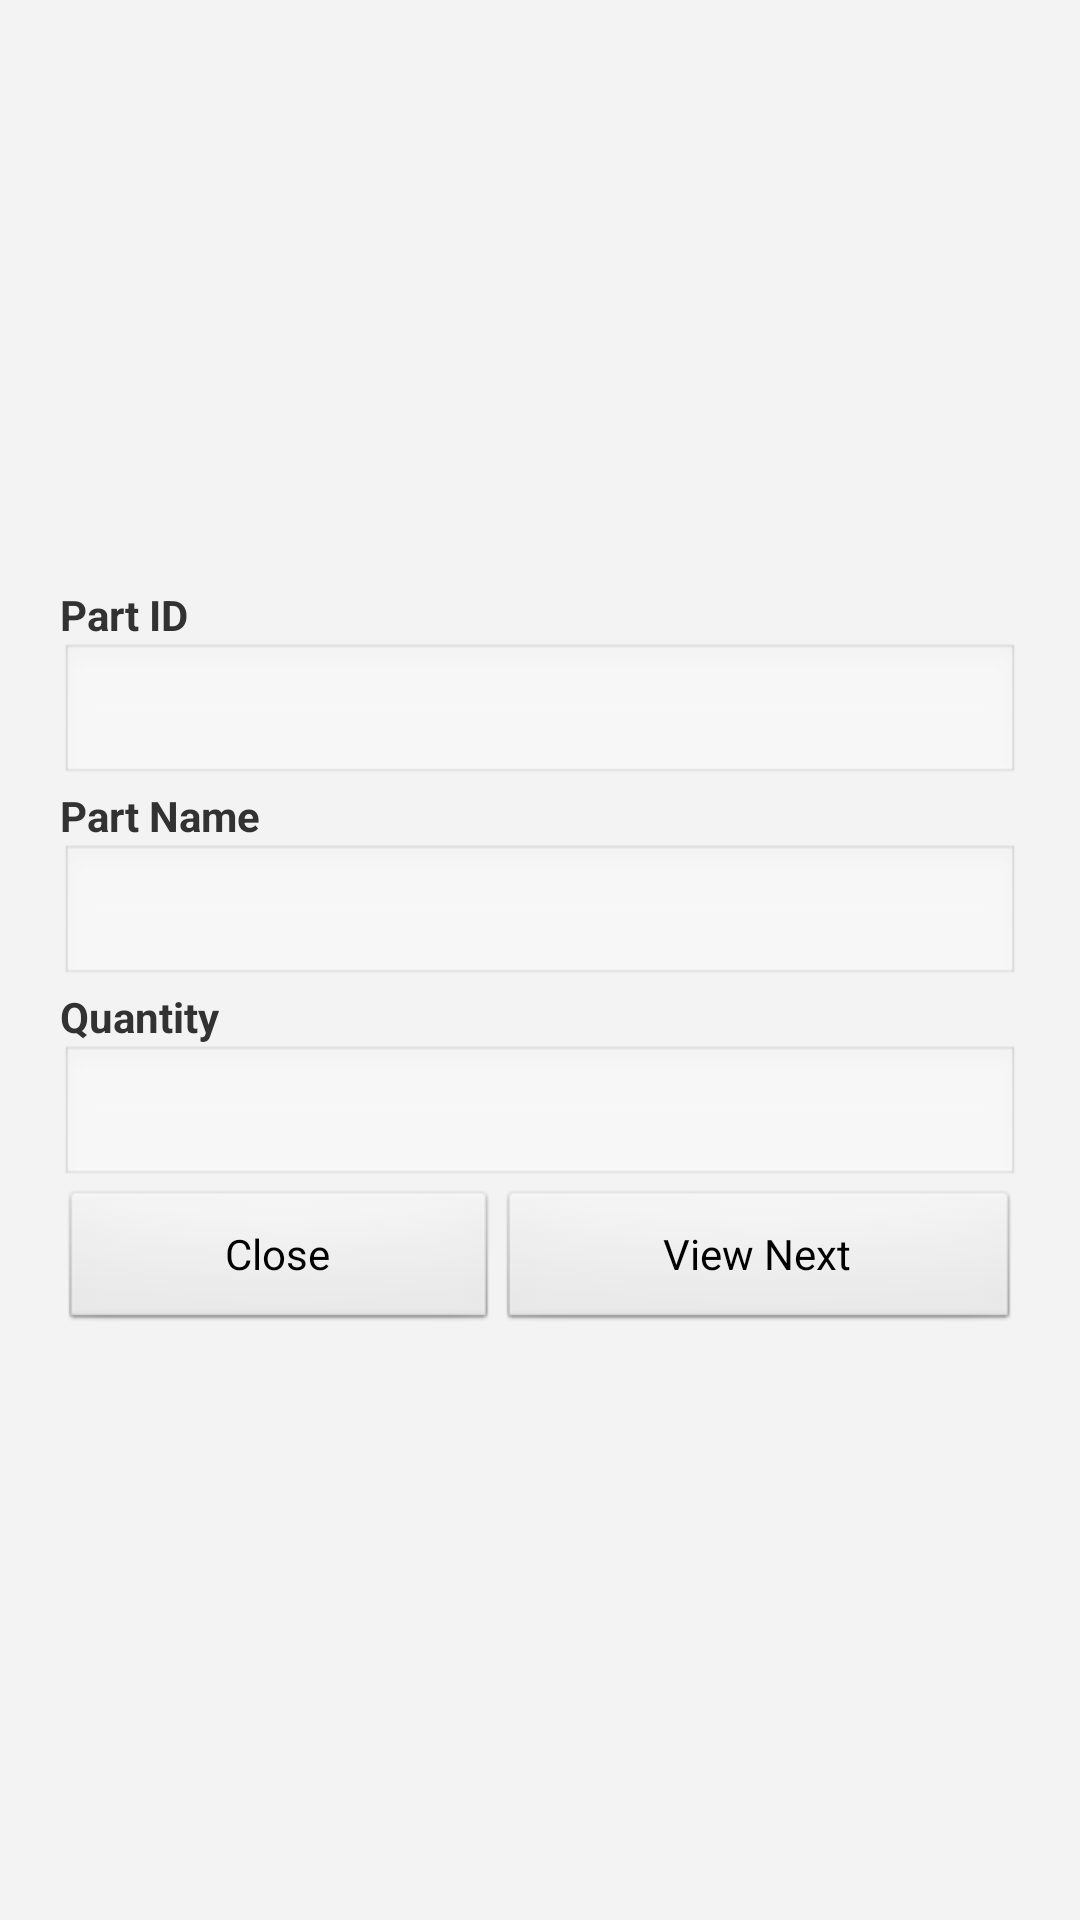

Android layout source for this screen:
<!-- AndroidManifest.xml: application theme AppTheme -->
<!-- res/layout/viewparts_layout.xml -->
<?xml version="1.0" encoding="utf-8"?>

<LinearLayout xmlns:android="http://schemas.android.com/apk/res/android"
    android:layout_width="match_parent"
    android:layout_height="match_parent"
    android:background="@color/bg_color"
    android:orientation="vertical" >

    <TextView
        android:id="@+id/textView1"
        android:layout_width="match_parent"
        android:layout_height="wrap_content"
        android:layout_weight="1" />

    <LinearLayout
        android:layout_width="match_parent"
        android:layout_height="wrap_content"
        android:layout_marginLeft="20dp"
        android:layout_marginRight="20dp"
        android:orientation="vertical" >

        <TextView
            android:id="@+id/TextView01"
            android:layout_width="match_parent"
            android:layout_height="wrap_content"
            android:text="@string/partid"
            android:textStyle="bold" />

        <EditText
            android:id="@+id/viewPartIDTxt"
            android:layout_width="match_parent"
            android:layout_height="wrap_content"
            android:ems="10"
            android:enabled="false" />

        <TextView
            android:id="@+id/textView3"
            android:layout_width="match_parent"
            android:layout_height="wrap_content"
            android:text="@string/Partname"
            android:textStyle="bold" />

        <EditText
            android:id="@+id/viewPartNameTxt"
            android:layout_width="match_parent"
            android:layout_height="wrap_content"
            android:ems="10"
            android:enabled="false" />

        <TextView
            android:id="@+id/textView4"
            android:layout_width="match_parent"
            android:layout_height="wrap_content"
            android:text="@string/quantity"
            android:textStyle="bold" />

        <EditText
            android:id="@+id/viewPartQuantityTxt"
            android:layout_width="match_parent"
            android:layout_height="wrap_content"
            android:ems="10"
            android:enabled="false"
            android:inputType="number" >

            <requestFocus />
        </EditText>

        <LinearLayout
            android:layout_width="match_parent"
            android:layout_height="wrap_content"
            android:layout_weight="1" >

            <Button
                android:id="@+id/viewPartCloaseBtn"
                android:layout_width="wrap_content"
                android:layout_height="wrap_content"
                android:layout_weight="1"
                android:text="@string/close" />

            <Button
                android:id="@+id/viewPartAddNextBtn"
                android:layout_width="wrap_content"
                android:layout_height="wrap_content"
                android:layout_weight="1"
                android:text="@string/viewnext" />
        </LinearLayout>
    </LinearLayout>

    <TextView
        android:id="@+id/textView2"
        android:layout_width="match_parent"
        android:layout_height="wrap_content"
        android:layout_weight="1" />

</LinearLayout>
<!-- resources referenced by this layout -->
<resources>
  <color name="bg_color">#f3f3f3</color>
  <string name="Partname">Part Name</string>
  <string name="close">Close</string>
  <string name="partid">Part ID</string>
  <string name="quantity">"Quantity "</string>
  <string name="viewnext">View Next</string>
  <style name="AppTheme" parent="android:Theme.Light" />
</resources>
